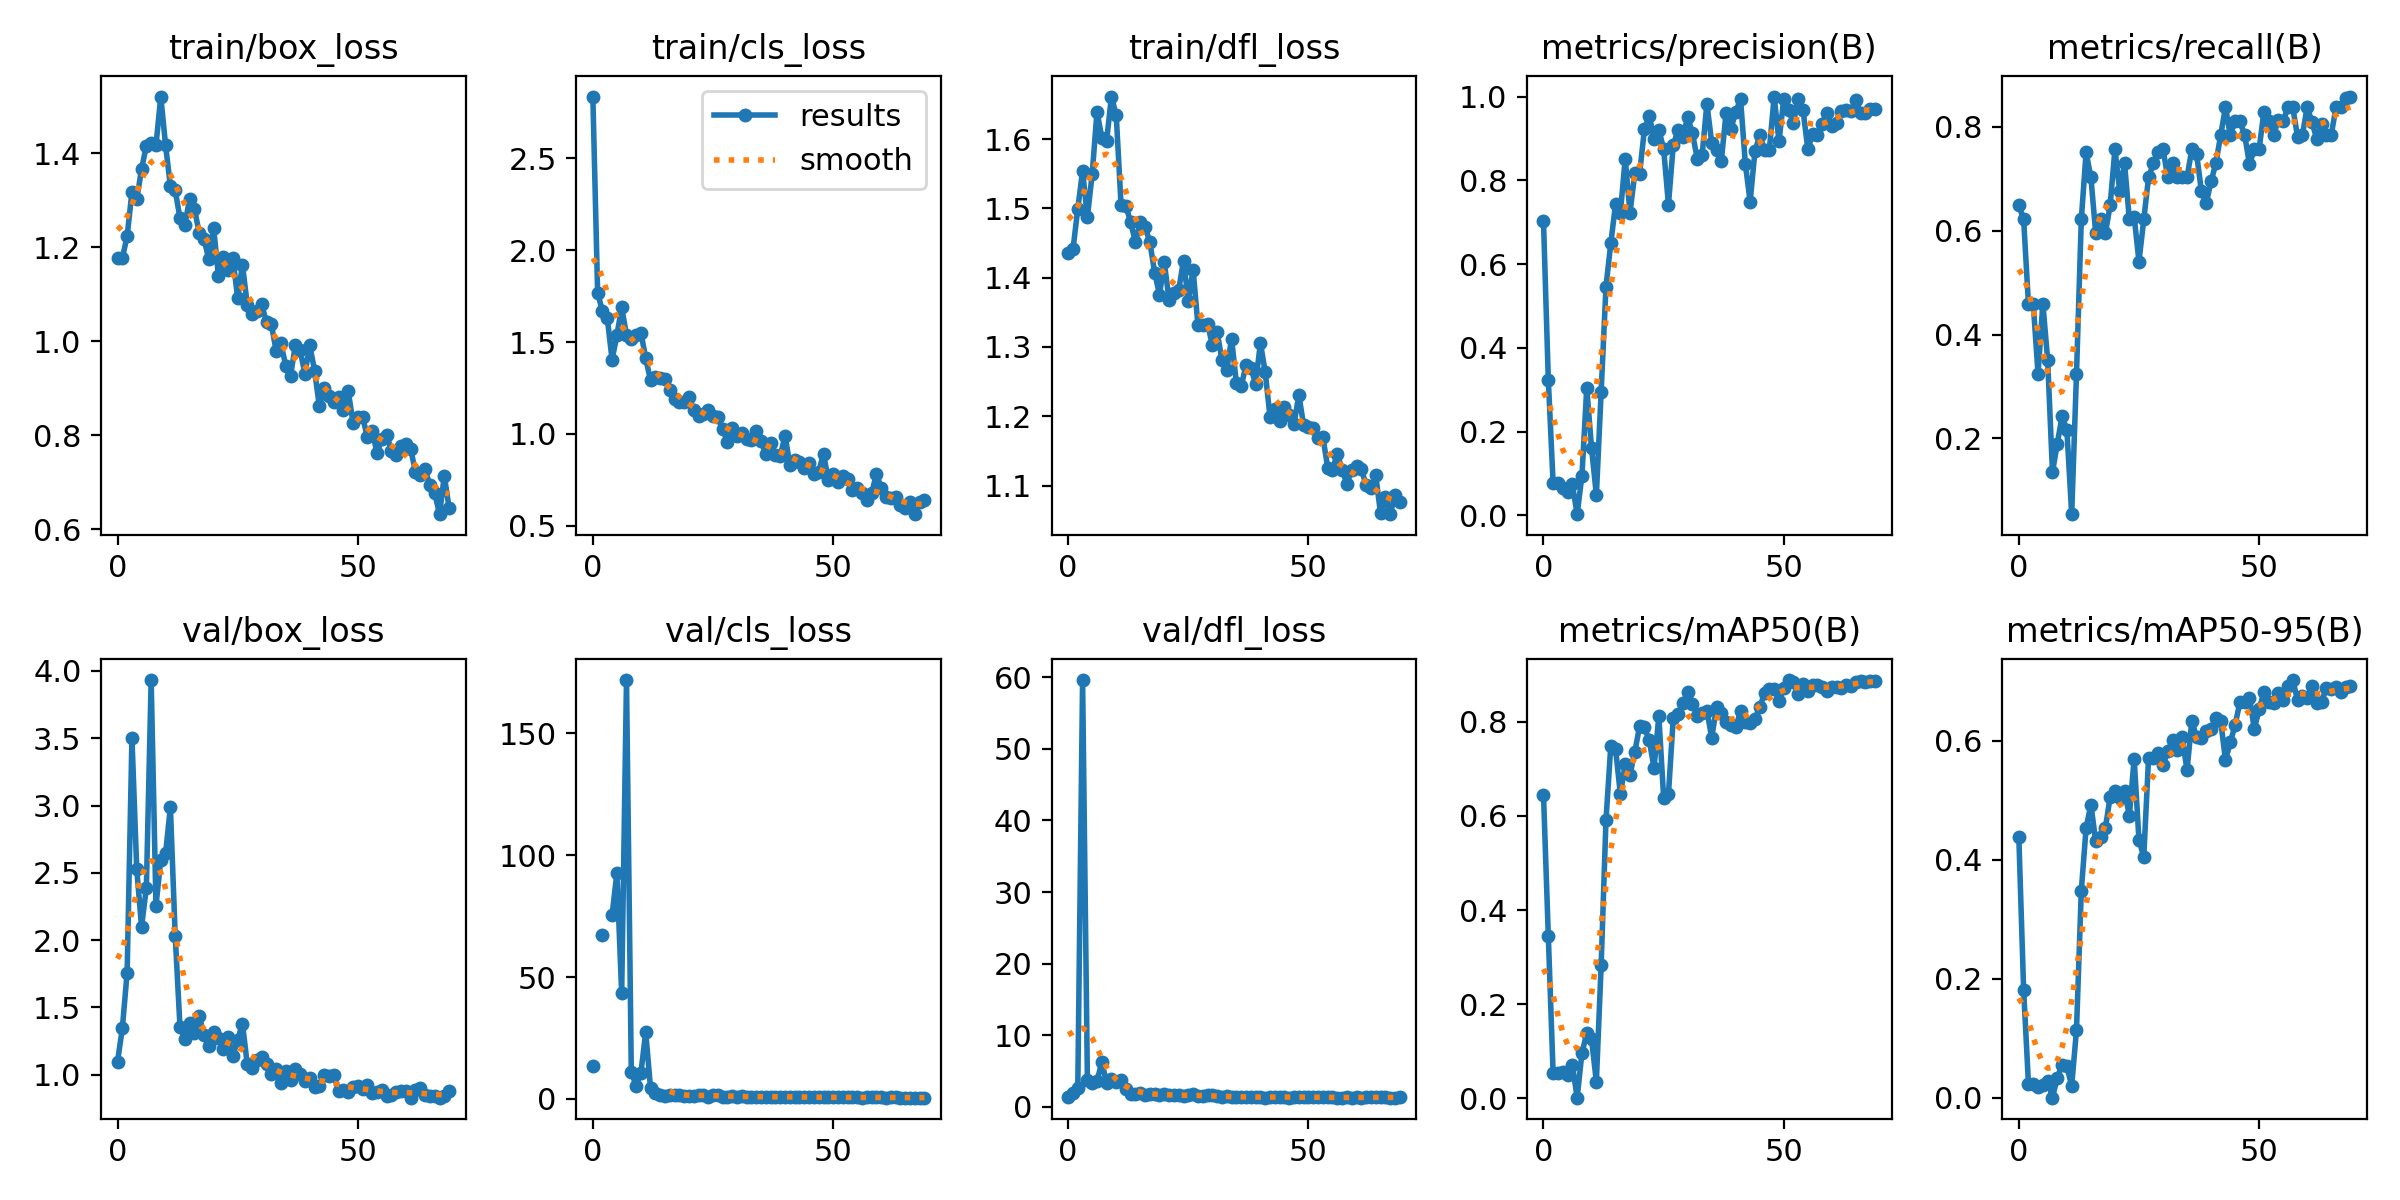

The table this chart was drawn from, first rows:
epoch, train/box_loss, train/cls_loss, train/dfl_loss, metrics/precision(B), metrics/recall(B), metrics/mAP50(B), metrics/mAP50-95(B), val/box_loss, val/cls_loss, val/dfl_loss, lr/pg0, lr/pg1, lr/pg2
0, 1.177, 2.837, 1.436, 0.7021, 0.6486, 0.6454, 0.4387, 1.097, 13.64, 1.438, 0.0002334, 0.0002334, 0.0002334
1, 1.177, 1.765, 1.441, 0.3239, 0.6216, 0.3452, 0.1818, 1.345, inf, 1.896, 0.0004766, 0.0004766, 0.0004766
2, 1.224, 1.669, 1.499, 0.07727, 0.4595, 0.05322, 0.02394, 1.759, 67.16, 2.631, 0.0007127, 0.0007127, 0.0007127
3, 1.318, 1.631, 1.554, 0.07727, 0.4595, 0.05322, 0.02394, 3.503, inf, 59.6, 0.0009418, 0.0009418, 0.0009418
4, 1.302, 1.404, 1.487, 0.06522, 0.3243, 0.05555, 0.01894, 2.526, 75.35, 3.707, 0.001164, 0.001164, 0.001164
5, 1.367, 1.537, 1.55, 0.05574, 0.4595, 0.04963, 0.02241, 2.1, 92.7, 3.321, 0.001379, 0.001379, 0.001379
6, 1.417, 1.689, 1.639, 0.07374, 0.3513, 0.07129, 0.02848, 2.39, 43.34, 3.604, 0.001525, 0.001525, 0.001525
7, 1.423, 1.538, 1.602, 0.00285, 0.1351, 0.00099, 0.0003, 3.933, 171.8, 6.26, 0.001525, 0.001525, 0.001525
8, 1.417, 1.515, 1.597, 0.09489, 0.1892, 0.09587, 0.03398, 2.255, 11.25, 3.301, 0.001502, 0.001502, 0.001502
9, 1.521, 1.541, 1.661, 0.3044, 0.2432, 0.1377, 0.05541, 2.596, 5.341, 3.83, 0.001478, 0.001478, 0.001478
10, 1.417, 1.552, 1.634, 0.1604, 0.2162, 0.1252, 0.05271, 2.644, 10.71, 3.468, 0.001455, 0.001455, 0.001455
11, 1.33, 1.412, 1.505, 0.0482, 0.05405, 0.03467, 0.02032, 2.988, 27.41, 3.813, 0.001431, 0.001431, 0.001431
12, 1.322, 1.291, 1.504, 0.2958, 0.3243, 0.2839, 0.1141, 2.033, 4.534, 2.552, 0.001408, 0.001408, 0.001408
13, 1.262, 1.308, 1.48, 0.5459, 0.6216, 0.5905, 0.3484, 1.354, 2.493, 1.787, 0.001384, 0.001384, 0.001384
14, 1.247, 1.306, 1.451, 0.6493, 0.7508, 0.7488, 0.4535, 1.267, 1.824, 1.755, 0.00136, 0.00136, 0.00136
15, 1.304, 1.301, 1.481, 0.7437, 0.7027, 0.7422, 0.4931, 1.385, 1.335, 1.878, 0.001337, 0.001337, 0.001337
16, 1.282, 1.24, 1.474, 0.7226, 0.5946, 0.6457, 0.431, 1.311, 1.692, 1.709, 0.001313, 0.001313, 0.001313
17, 1.231, 1.19, 1.451, 0.8511, 0.6216, 0.7095, 0.4377, 1.437, 1.706, 1.863, 0.00129, 0.00129, 0.00129
18, 1.217, 1.175, 1.407, 0.7229, 0.5946, 0.6876, 0.453, 1.295, 1.726, 1.752, 0.001266, 0.001266, 0.001266
19, 1.175, 1.174, 1.376, 0.8166, 0.6486, 0.7363, 0.5059, 1.211, 1.285, 1.712, 0.001243, 0.001243, 0.001243
20, 1.242, 1.199, 1.422, 0.816, 0.7568, 0.7908, 0.5161, 1.317, 1.356, 1.726, 0.001219, 0.001219, 0.001219
21, 1.139, 1.129, 1.368, 0.9217, 0.6757, 0.7886, 0.5048, 1.272, 1.261, 1.668, 0.001195, 0.001195, 0.001195
22, 1.18, 1.097, 1.378, 0.9541, 0.7297, 0.761, 0.5159, 1.192, 1.704, 1.6, 0.001172, 0.001172, 0.001172
23, 1.151, 1.106, 1.383, 0.8996, 0.6216, 0.7026, 0.4741, 1.281, 1.774, 1.607, 0.001148, 0.001148, 0.001148
24, 1.178, 1.127, 1.425, 0.9206, 0.6267, 0.8122, 0.5703, 1.141, 1.009, 1.512, 0.001125, 0.001125, 0.001125
25, 1.092, 1.096, 1.367, 0.8751, 0.5405, 0.639, 0.433, 1.261, 1.829, 1.716, 0.001101, 0.001101, 0.001101
26, 1.163, 1.094, 1.411, 0.7419, 0.6216, 0.646, 0.4053, 1.38, 1.561, 1.737, 0.001078, 0.001078, 0.001078
27, 1.078, 1.025, 1.331, 0.884, 0.7027, 0.8084, 0.5716, 1.077, 0.9682, 1.544, 0.001054, 0.001054, 0.001054
28, 1.058, 0.9578, 1.331, 0.9204, 0.7297, 0.817, 0.5715, 1.051, 0.9207, 1.498, 0.00103, 0.00103, 0.00103
29, 1.065, 1.032, 1.333, 0.9026, 0.7512, 0.8391, 0.5802, 1.109, 1.025, 1.599, 0.001007, 0.001007, 0.001007
30, 1.079, 0.9882, 1.303, 0.9512, 0.7568, 0.8631, 0.5594, 1.135, 0.9079, 1.597, 0.0009833, 0.0009833, 0.0009833
31, 1.04, 1.007, 1.321, 0.9118, 0.7027, 0.8375, 0.5826, 1.082, 1.401, 1.497, 0.0009597, 0.0009597, 0.0009597
32, 1.037, 0.9701, 1.281, 0.8513, 0.7297, 0.8121, 0.6014, 1.003, 0.9249, 1.411, 0.0009361, 0.0009361, 0.0009361
33, 0.9801, 0.966, 1.267, 0.8595, 0.7027, 0.8179, 0.5849, 1.045, 0.9788, 1.463, 0.0009126, 0.0009126, 0.0009126
34, 0.9958, 1.016, 1.312, 0.9826, 0.7027, 0.8239, 0.6058, 0.9357, 0.8376, 1.376, 0.000889, 0.000889, 0.000889
35, 0.9487, 0.9602, 1.248, 0.8902, 0.7027, 0.7664, 0.5506, 1.027, 0.906, 1.415, 0.0008654, 0.0008654, 0.0008654
36, 0.9268, 0.8884, 1.243, 0.8731, 0.7568, 0.8309, 0.6338, 0.9636, 0.8263, 1.361, 0.0008418, 0.0008418, 0.0008418
37, 0.9917, 0.9486, 1.274, 0.8468, 0.747, 0.8181, 0.6059, 1.04, 0.8663, 1.427, 0.0008183, 0.0008183, 0.0008183
38, 0.9809, 0.8874, 1.27, 0.9611, 0.6757, 0.8006, 0.6042, 1.009, 0.9308, 1.393, 0.0007947, 0.0007947, 0.0007947
39, 0.931, 0.8798, 1.247, 0.9235, 0.653, 0.7931, 0.617, 0.9543, 0.9538, 1.307, 0.0007711, 0.0007711, 0.0007711
40, 0.9922, 0.9904, 1.306, 0.9626, 0.6948, 0.7883, 0.6209, 0.9789, 0.9026, 1.326, 0.0007475, 0.0007475, 0.0007475
41, 0.9381, 0.8296, 1.264, 0.9947, 0.7297, 0.8227, 0.6388, 0.906, 0.821, 1.305, 0.000724, 0.000724, 0.000724
42, 0.8621, 0.858, 1.199, 0.8393, 0.7838, 0.8002, 0.6342, 0.9134, 0.8257, 1.357, 0.0007004, 0.0007004, 0.0007004
43, 0.9012, 0.8469, 1.21, 0.7489, 0.8378, 0.7978, 0.5677, 0.9982, 0.907, 1.423, 0.0006768, 0.0006768, 0.0006768
44, 0.8848, 0.8114, 1.194, 0.8694, 0.7838, 0.807, 0.5974, 0.9946, 0.8595, 1.44, 0.0006532, 0.0006532, 0.0006532
45, 0.8709, 0.8432, 1.213, 0.9074, 0.8108, 0.8314, 0.6265, 0.9981, 0.7863, 1.432, 0.0006297, 0.0006297, 0.0006297
46, 0.8816, 0.7827, 1.202, 0.8728, 0.8108, 0.8608, 0.665, 0.8783, 0.7281, 1.305, 0.0006061, 0.0006061, 0.0006061
47, 0.8533, 0.7948, 1.189, 0.8733, 0.7838, 0.8707, 0.6651, 0.8836, 0.6208, 1.337, 0.0005825, 0.0005825, 0.0005825
48, 0.8945, 0.892, 1.231, 1, 0.7278, 0.8688, 0.6725, 0.8746, 0.6554, 1.335, 0.0005589, 0.0005589, 0.0005589
49, 0.8276, 0.7478, 1.187, 0.8931, 0.7568, 0.8438, 0.6204, 0.9096, 0.7017, 1.381, 0.0005353, 0.0005353, 0.0005353
50, 0.8394, 0.7799, 1.184, 0.9945, 0.7568, 0.8729, 0.6529, 0.9153, 0.7375, 1.36, 0.0005118, 0.0005118, 0.0005118
51, 0.8389, 0.7352, 1.183, 0.9684, 0.8291, 0.8889, 0.6821, 0.8941, 0.6397, 1.353, 0.0004882, 0.0004882, 0.0004882
52, 0.7959, 0.772, 1.169, 0.9375, 0.8104, 0.8853, 0.6655, 0.9249, 0.6465, 1.397, 0.0004646, 0.0004646, 0.0004646
53, 0.8103, 0.7524, 1.17, 0.9937, 0.7838, 0.8593, 0.6631, 0.8657, 0.6246, 1.328, 0.000441, 0.000441, 0.000441
54, 0.7623, 0.6938, 1.126, 0.9678, 0.8136, 0.8801, 0.6799, 0.8713, 0.6469, 1.311, 0.0004175, 0.0004175, 0.0004175
55, 0.7932, 0.7035, 1.123, 0.8748, 0.8108, 0.8649, 0.6696, 0.8902, 0.6683, 1.33, 0.0003939, 0.0003939, 0.0003939
56, 0.8016, 0.6751, 1.146, 0.9095, 0.8378, 0.8779, 0.693, 0.8448, 0.602, 1.282, 0.0003703, 0.0003703, 0.0003703
57, 0.7679, 0.638, 1.123, 0.9091, 0.8378, 0.8773, 0.7023, 0.8477, 0.6274, 1.291, 0.0003467, 0.0003467, 0.0003467
58, 0.7591, 0.6753, 1.103, 0.9352, 0.7807, 0.8748, 0.6688, 0.8732, 0.6489, 1.337, 0.0003232, 0.0003232, 0.0003232
59, 0.7784, 0.7807, 1.122, 0.9617, 0.7838, 0.8651, 0.6758, 0.876, 0.6777, 1.282, 0.0002996, 0.0002996, 0.0002996
... 10 more rows
